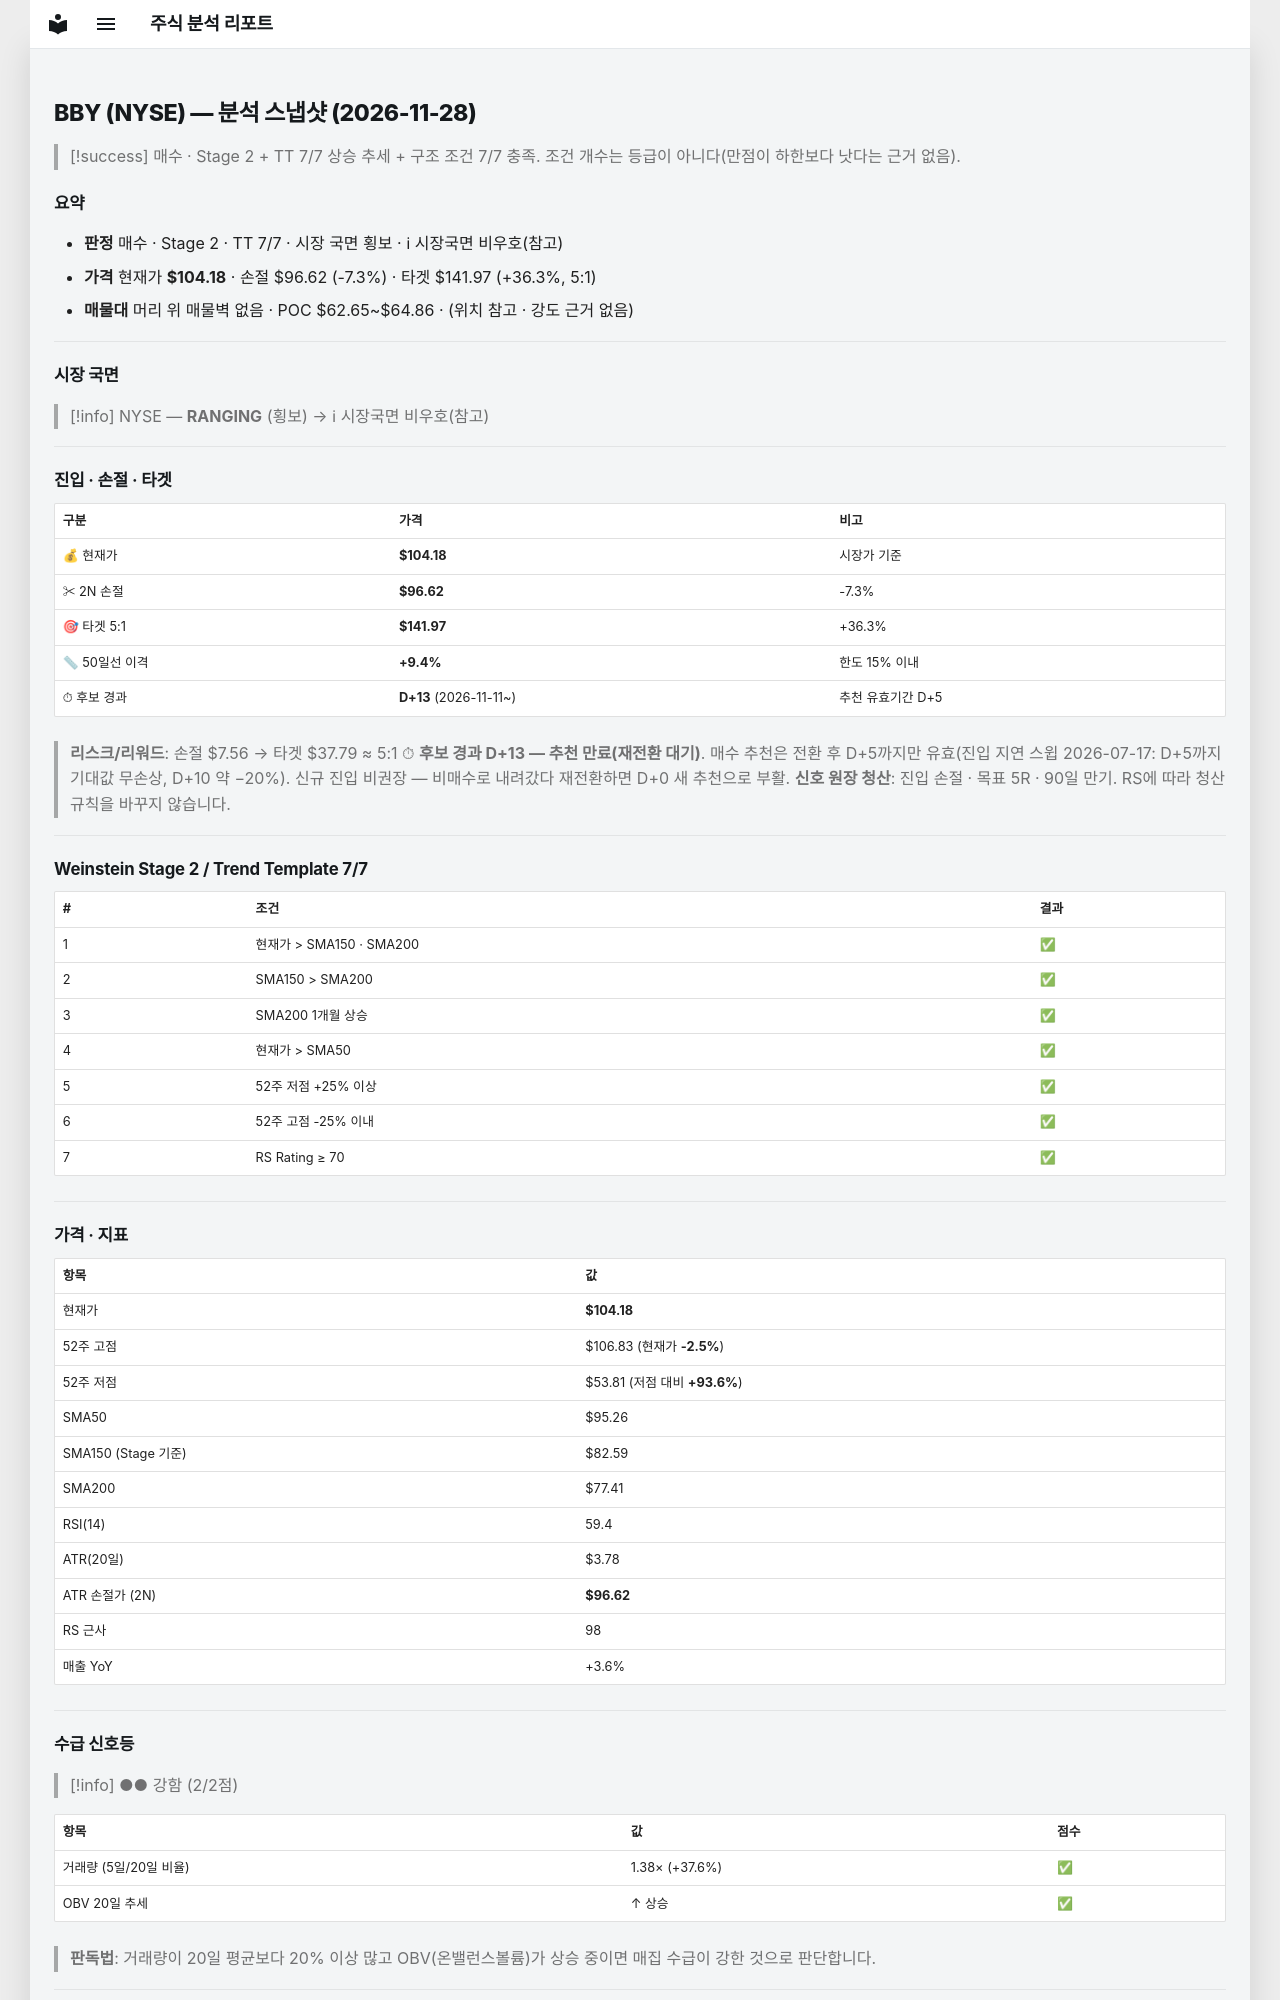

repository: soloandco/stock-reports · page: snapshots/BBY-2026-11-28/index.html · generator: mkdocs

---
type: analysis-snapshot
title: BBY 분석 스냅샷
ticker: BBY
market: NYSE
created: 2026-11-28
updated: 2026-11-28
bar-date: 2026-11-27
verdict: 매수후보
real-rr: 1.09
sma50-gap-pct: 9.4
candidate-days: 13
candidate-since: 2026-11-11
weekly-position: 저항대아래
weekly-overhead-price: 112.40
weekly-overhead-pct: 7.9
stage: 2
trend-template-score: 7
tt-max: 7
ma-set: sma-50-150-200
price: 104.18000030517578
stop-price: 96.62232335284563
market-regime: RANGING
supply-demand-score: 2/2
supply-demand-label: 강함
status: tracking
tags:
  - stock-agent
  - watchlist
  - BBY
  - analysis
related:
  - "[[analysis-template]]"
---

# BBY (NYSE) — 분석 스냅샷 (2026-11-28)

> [!success] 매수 · Stage 2 + TT 7/7
> 상승 추세 + 구조 조건 7/7 충족. 조건 개수는 등급이 아니다(만점이 하한보다 낫다는 근거 없음).

## 요약

- **판정** 매수 · Stage 2 · TT 7/7 · 시장 국면 횡보 · ℹ 시장국면 비우호(참고)
- **가격** 현재가 **$104.18** · 손절 $96.62 (-7.3%) · 타겟 $141.97 (+36.3%, 5:1)
- **매물대** 머리 위 매물벽 없음 · POC $62.65~$64.86 · (위치 참고 · 강도 근거 없음)

---

## 시장 국면

> [!info] NYSE — **RANGING** (횡보) → ℹ 시장국면 비우호(참고)

---

## 진입 · 손절 · 타겟

| 구분 | 가격 | 비고 |
|------|------|------|
| 💰 현재가 | **$104.18** | 시장가 기준 |
| ✂ 2N 손절 | **$96.62** | -7.3% |
| 🎯 타겟 5:1 | **$141.97** | +36.3% |
| 📏 50일선 이격 | **+9.4%** | 한도 15% 이내 |
| ⏱ 후보 경과 | **D+13** (2026-11-11~) | 추천 유효기간 D+5 |

> **리스크/리워드**: 손절 $7.56 → 타겟 $37.79 ≈ 5:1
> ⏱ **후보 경과 D+13 — 추천 만료(재전환 대기)**. 매수 추천은 전환 후 D+5까지만 유효(진입 지연 스윕 2026-07-17: D+5까지 기대값 무손상, D+10 약 −20%). 신규 진입 비권장 — 비매수로 내려갔다 재전환하면 D+0 새 추천으로 부활.
> **신호 원장 청산**: 진입 손절 · 목표 5R · 90일 만기. RS에 따라 청산 규칙을 바꾸지 않습니다.

---

## Weinstein Stage 2 / Trend Template 7/7

| # | 조건 | 결과 |
|---|------|------|
| 1 | 현재가 > SMA150 · SMA200 | ✅ |
| 2 | SMA150 > SMA200 | ✅ |
| 3 | SMA200 1개월 상승 | ✅ |
| 4 | 현재가 > SMA50 | ✅ |
| 5 | 52주 저점 +25% 이상 | ✅ |
| 6 | 52주 고점 -25% 이내 | ✅ |
| 7 | RS Rating ≥ 70 | ✅ |

---

## 가격 · 지표

| 항목 | 값 |
|------|---|
| 현재가 | **$104.18** |
| 52주 고점 | $106.83 (현재가 **-2.5%**) |
| 52주 저점 | $53.81 (저점 대비 **+93.6%**) |
| SMA50 | $95.26 |
| SMA150 (Stage 기준) | $82.59 |
| SMA200 | $77.41 |
| RSI(14) | 59.4 |
| ATR(20일) | $3.78 |
| ATR 손절가 (2N) | **$96.62** |
| RS 근사 | 98 |
| 매출 YoY | +3.6% |

---
## 수급 신호등

> [!info] ●● 강함 (2/2점)

| 항목 | 값 | 점수 |
|------|------|------|
| 거래량 (5일/20일 비율) | 1.38× (+37.6%) | ✅ |
| OBV 20일 추세 | ↑ 상승 | ✅ |

> **판독법**: 거래량이 20일 평균보다 20% 이상 많고 OBV(온밸런스볼륨)가 상승 중이면 매집 수급이 강한 것으로 판단합니다.

---
